Photos from the image-classification dataset "version3" in the GitHub repository Siddharth-magesh/Glass-Sanitation-Classification-Dataset. Its 2 classes are: clean, dirty.

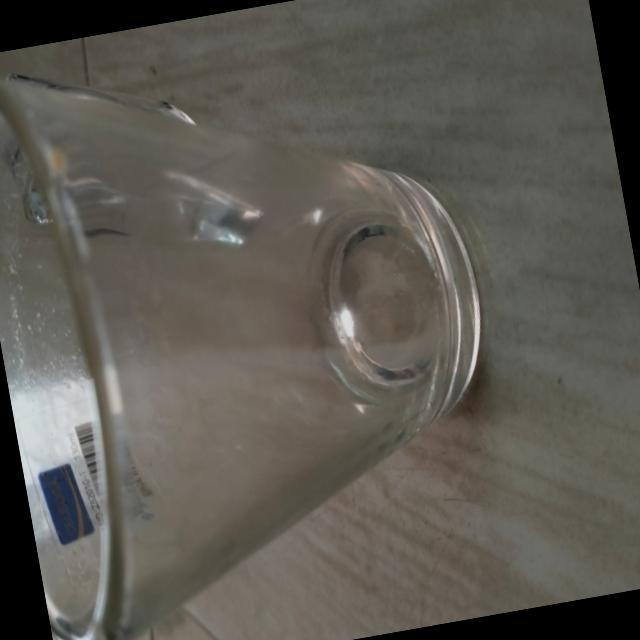
Label: dirty

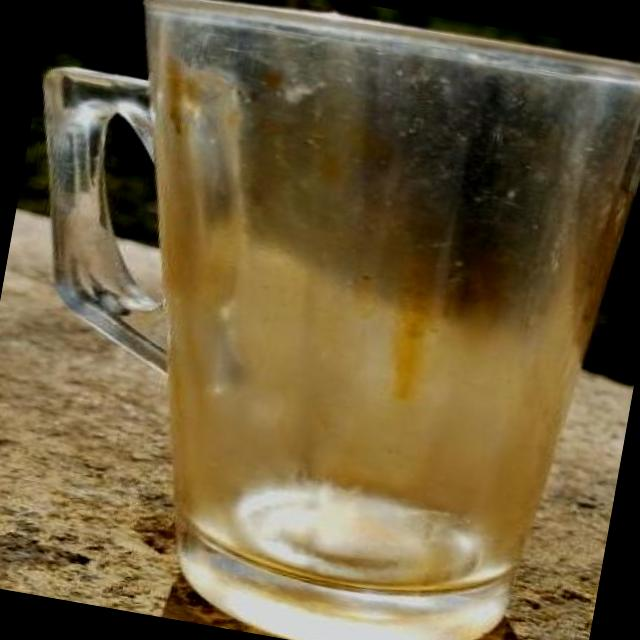
Label: dirty

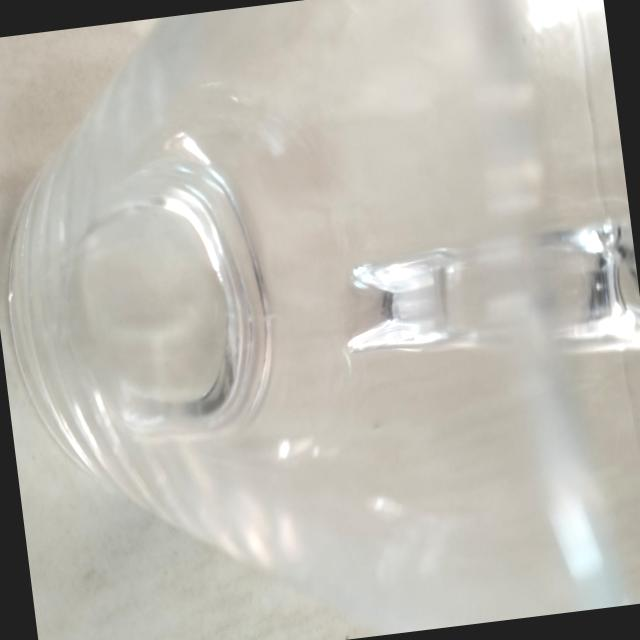
Label: clean

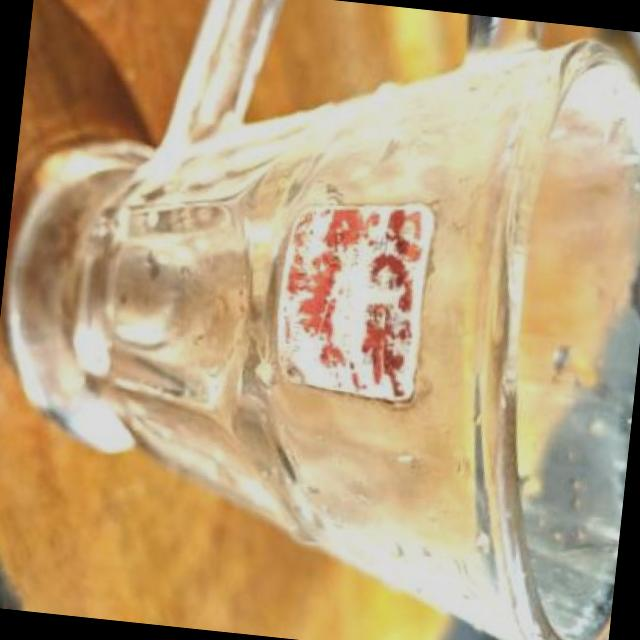
Label: clean

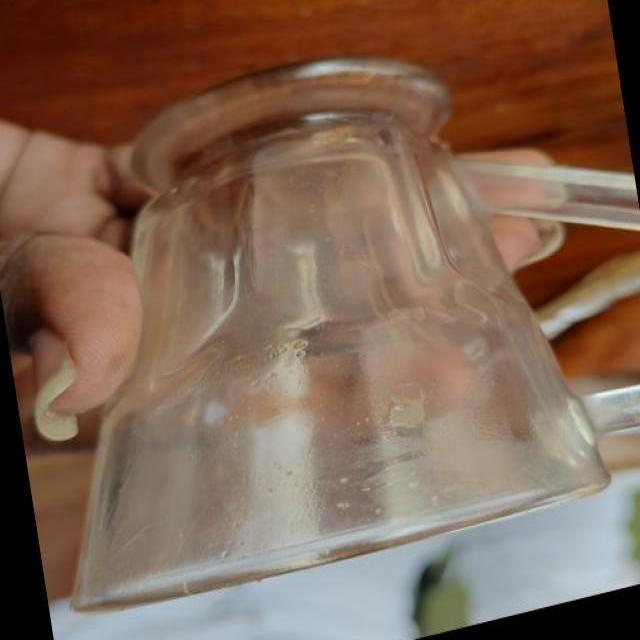
Label: clean

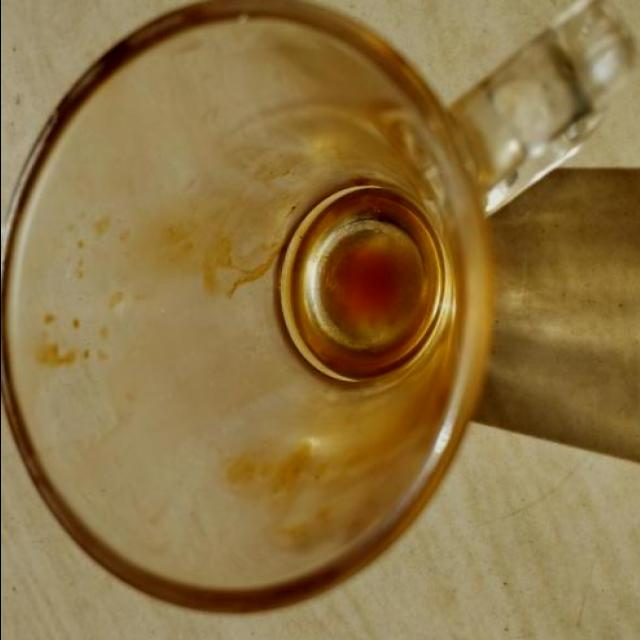
Label: dirty
